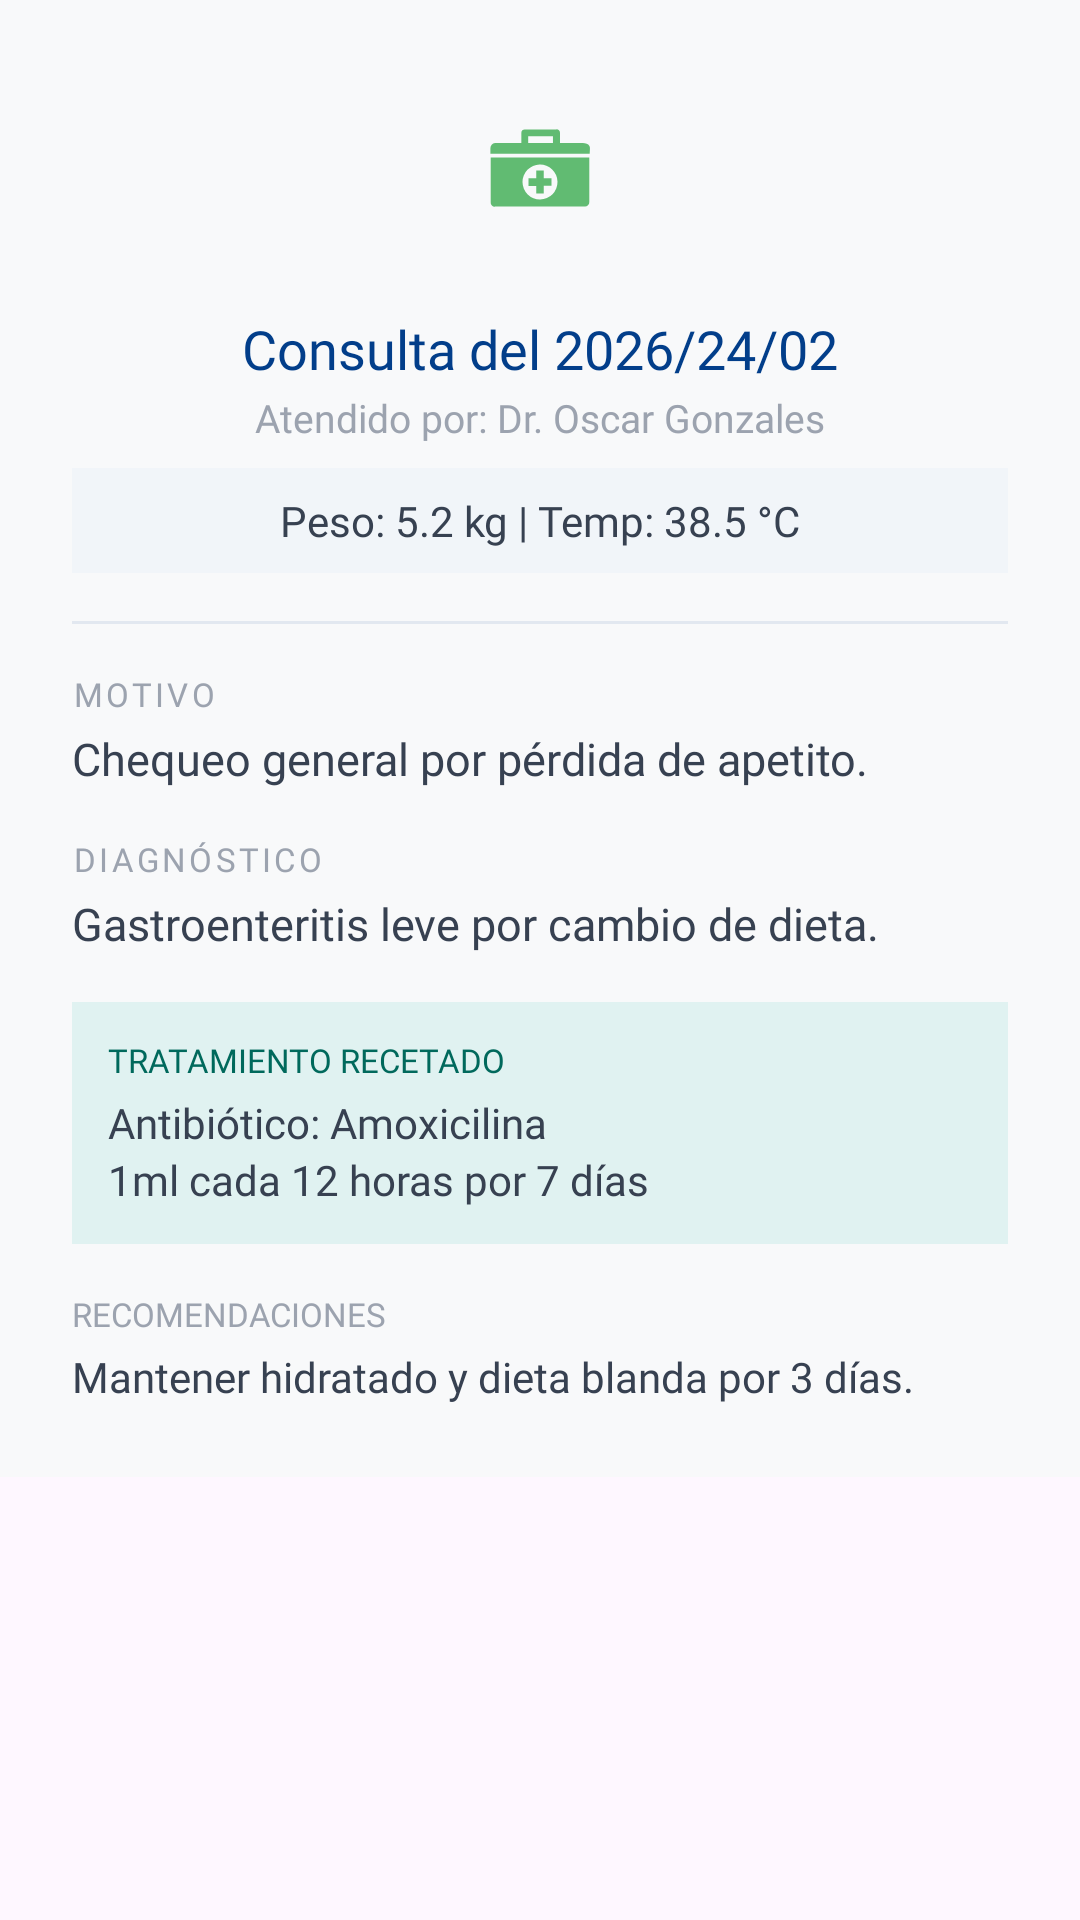

Layout XML and referenced resources for this Android screen:
<!-- AndroidManifest.xml: application theme Theme.ProyectoVeterinaria -->
<!-- res/layout/dialog_detalle_consulta_completa.xml -->
<?xml version="1.0" encoding="utf-8"?>
<androidx.core.widget.NestedScrollView xmlns:android="http://schemas.android.com/apk/res/android"
    xmlns:app="http://schemas.android.com/apk/res-auto"
    android:layout_width="match_parent"
    android:layout_height="wrap_content">

    <LinearLayout
        android:layout_width="match_parent"
        android:layout_height="wrap_content"
        android:orientation="vertical"
        android:background="@color/brand_background"
        android:padding="24dp">

        <ImageView
            android:id="@+id/ivDetalleIcono"
            android:layout_width="64dp"
            android:layout_height="64dp"
            android:layout_gravity="center"
            android:background="@drawable/bg_icon_rounded_light"
            android:padding="12dp"
            android:src="@drawable/ic_medical_services"
            app:tint="@color/brand_green" />

        <TextView
            android:id="@+id/tvDetalleFecha"
            android:layout_width="match_parent"
            android:layout_height="wrap_content"
            android:layout_marginTop="16dp"
            android:fontFamily="@font/montserrat_bold"
            android:text="Consulta del 2026/24/02"
            android:textAlignment="center"
            android:textColor="@color/brand_blue"
            android:textSize="18sp" />

        <TextView
            android:id="@+id/tvDetalleVeterinario"
            android:layout_width="match_parent"
            android:layout_height="wrap_content"
            android:layout_marginTop="2dp"
            android:fontFamily="@font/montserrat_medium"
            android:text="Atendido por: Dr. Oscar Gonzales"
            android:textAlignment="center"
            android:textColor="@color/text_muted"
            android:textSize="13sp" />

        <TextView
            android:id="@+id/tvDetalleVitals"
            android:layout_width="match_parent"
            android:layout_height="wrap_content"
            android:layout_marginTop="8dp"
            android:background="#F1F5F9"
            android:fontFamily="@font/montserrat_medium"
            android:padding="8dp"
            android:text="Peso: 5.2 kg | Temp: 38.5 °C"
            android:textAlignment="center"
            android:textColor="@color/text_primary"
            android:textSize="14sp" />

        <View
            android:layout_width="match_parent"
            android:layout_height="1dp"
            android:layout_marginVertical="16dp"
            android:background="#E2E8F0" />

        <TextView
            android:layout_width="match_parent"
            android:layout_height="wrap_content"
            android:fontFamily="@font/montserrat_bold"
            android:text="MOTIVO"
            android:textColor="@color/text_muted"
            android:textSize="11sp"
            android:letterSpacing="0.1" />

        <TextView
            android:id="@+id/tvDetalleMotivo"
            android:layout_width="match_parent"
            android:layout_height="wrap_content"
            android:layout_marginTop="4dp"
            android:fontFamily="@font/montserrat"
            android:text="Chequeo general por pérdida de apetito."
            android:textColor="@color/text_primary"
            android:textSize="15sp" />

        <TextView
            android:layout_width="match_parent"
            android:layout_height="wrap_content"
            android:layout_marginTop="16dp"
            android:fontFamily="@font/montserrat_bold"
            android:text="DIAGNÓSTICO"
            android:textColor="@color/text_muted"
            android:textSize="11sp"
            android:letterSpacing="0.1" />

        <TextView
            android:id="@+id/tvDetalleDiagnostico"
            android:layout_width="match_parent"
            android:layout_height="wrap_content"
            android:layout_marginTop="4dp"
            android:fontFamily="@font/montserrat_medium"
            android:text="Gastroenteritis leve por cambio de dieta."
            android:textColor="@color/text_primary"
            android:textSize="15sp" />

        <LinearLayout
            android:id="@+id/layoutDetalleTratamiento"
            android:layout_width="match_parent"
            android:layout_height="wrap_content"
            android:layout_marginTop="16dp"
            android:background="#E0F2F1"
            android:orientation="vertical"
            android:padding="12dp">

            <TextView
                android:layout_width="match_parent"
                android:layout_height="wrap_content"
                android:fontFamily="@font/montserrat_bold"
                android:text="TRATAMIENTO RECETADO"
                android:textColor="#00695C"
                android:textSize="11sp" />

            <TextView
                android:id="@+id/tvDetalleMedicamento"
                android:layout_width="match_parent"
                android:layout_height="wrap_content"
                android:layout_marginTop="4dp"
                android:fontFamily="@font/montserrat_bold"
                android:text="Antibiótico: Amoxicilina"
                android:textColor="@color/text_primary" />

            <TextView
                android:id="@+id/tvDetalleDosisFrecuencia"
                android:layout_width="match_parent"
                android:layout_height="wrap_content"
                android:fontFamily="@font/montserrat"
                android:text="1ml cada 12 horas por 7 días"
                android:textColor="@color/text_primary"
                android:textSize="14sp" />
        </LinearLayout>

        <TextView
            android:layout_width="match_parent"
            android:layout_height="wrap_content"
            android:layout_marginTop="16dp"
            android:fontFamily="@font/montserrat_bold"
            android:text="RECOMENDACIONES"
            android:textColor="@color/text_muted"
            android:textSize="11sp" />

        <TextView
            android:id="@+id/tvDetalleRecomendaciones"
            android:layout_width="match_parent"
            android:layout_height="wrap_content"
            android:layout_marginTop="4dp"
            android:fontFamily="@font/montserrat"
            android:text="Mantener hidratado y dieta blanda por 3 días."
            android:textColor="@color/text_primary"
            android:textSize="14sp" />

    </LinearLayout>
</androidx.core.widget.NestedScrollView>
<!-- resources referenced by this layout -->
<resources>
  <color name="brand_background">#F8F9FA</color>
  <color name="brand_blue">#023E8A</color>
  <color name="brand_green">#61bb72</color>
  <color name="text_muted">#9CA3AF</color>
  <color name="text_primary">#374151</color>
  <!-- drawable ic_medical_services (drawable) -->
  <vector xmlns:android="http://schemas.android.com/apk/res/android"
      android:width="24dp"
      android:height="24dp"
      android:viewportWidth="24"
      android:viewportHeight="24">
    <path
        android:fillColor="#FF000000"
        android:pathData="M2.14,9.89H21.86v8.9a0.87,0.87 0,0 1,-0.93 0.93q-9,0 -17.9,0a0.8,0.8 0,0 1,-0.89 -0.89V9.89ZM8.5,14.81a3.5,3.5 0,1 0,3.43 -3.51A3.48,3.48 0,0 0,8.5 14.81Z"/>
    <path
        android:fillColor="#FF000000"
        android:pathData="M21.94,9.16H2.08a0.5,0.5 0,0 1,0 -0.12v-1A1,1 0,0 1,3 7a3.87,3.87 0,0 1,0.48 0H8.27V5A0.67,0.67 0,0 1,9 4.28q3.14,0 6.25,0A0.67,0.67 0,0 1,16 5V7h0.23c1.45,0 2.89,0 4.33,0a2.13,2.13 0,0 1,0.79 0.15,1 1,0 0,1 0.64,1C22,8.42 21.94,8.78 21.94,9.16ZM9.64,5.63V7h4.95V5.63Z"/>
    <path
        android:fillColor="#FF000000"
        android:pathData="M9.71,15.58V14.06h1.53V12.52h1.5v1.53h1.54v1.51H12.75V17.1h-1.5V15.58Z"/>
  </vector>
  <style name="Theme.ProyectoVeterinaria" parent="Base.Theme.ProyectoVeterinaria" />
  <style name="Base.Theme.ProyectoVeterinaria" parent="Theme.Material3.DayNight.NoActionBar">
          
          
      </style>
</resources>
